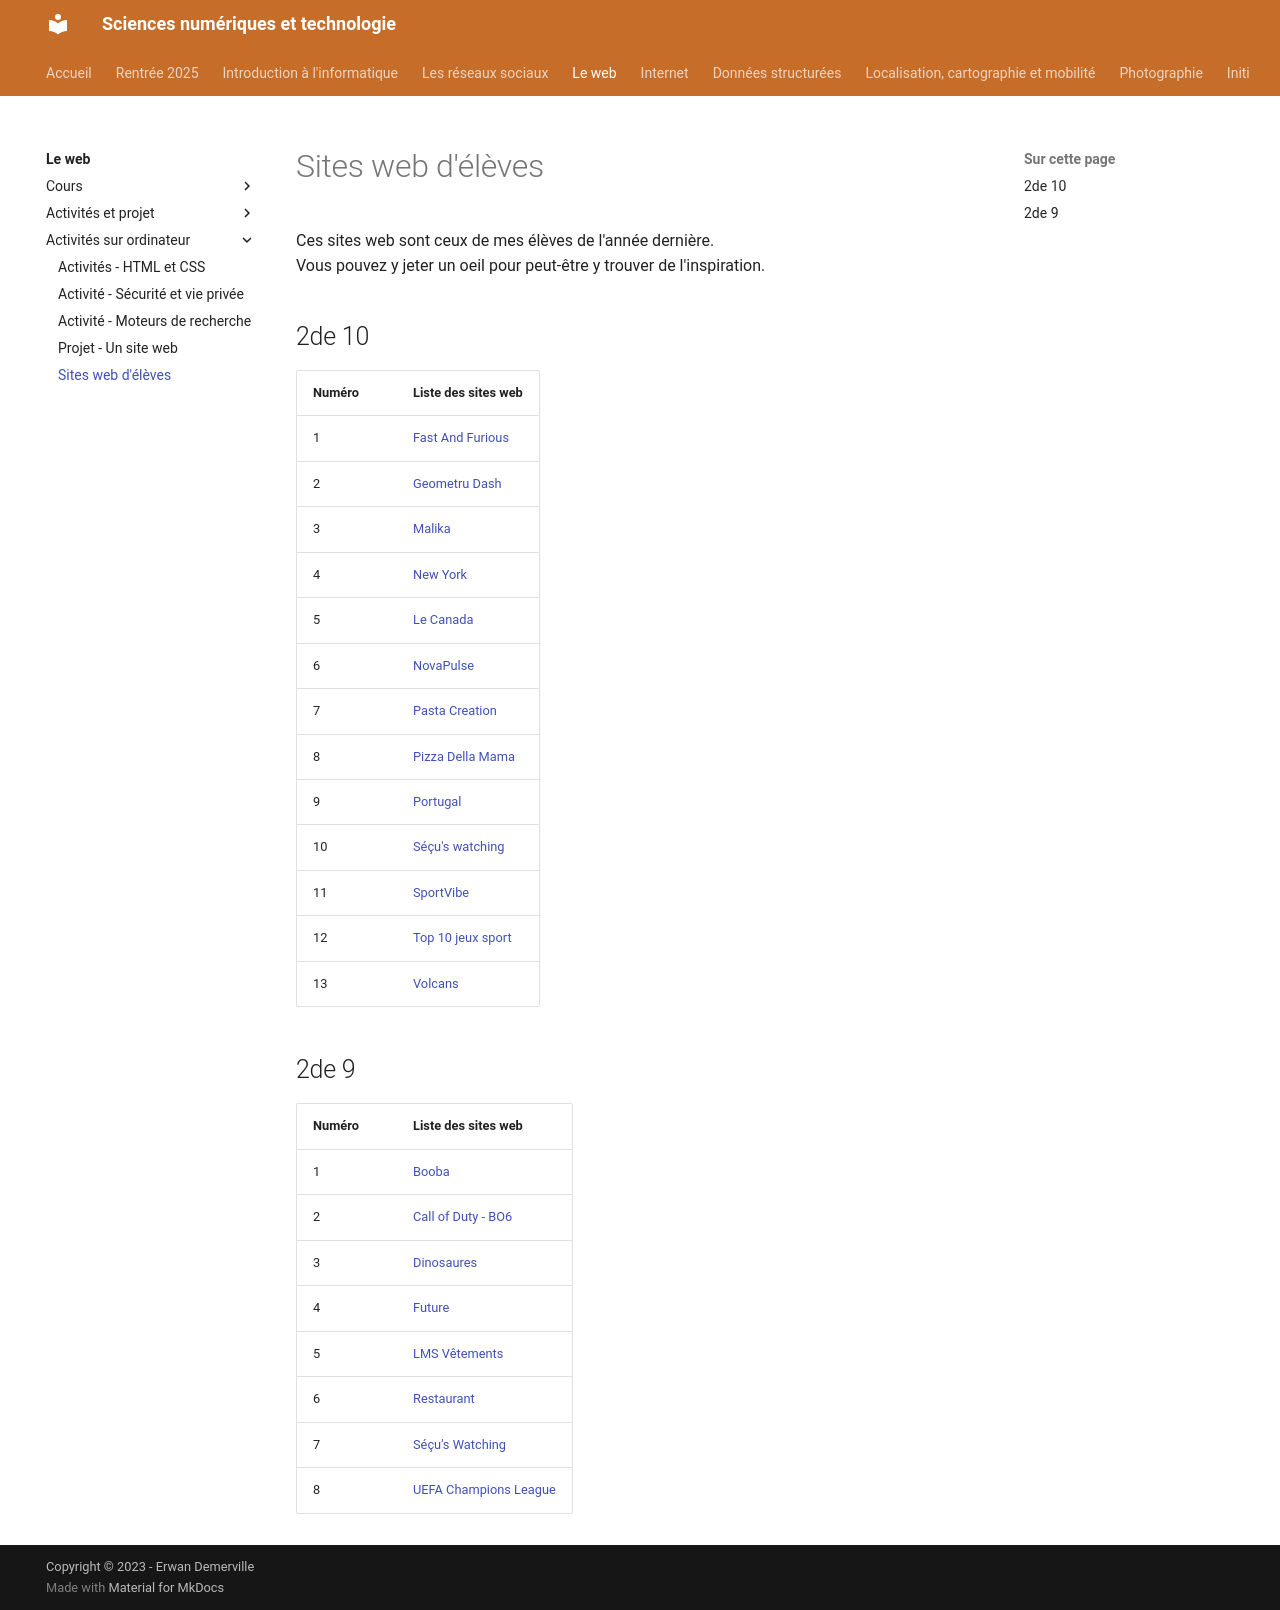

repository: erwandemerville/snt · page: web/sites_eleves/index.html · generator: mkdocs

# Sites web d'élèves

Ces sites web sont ceux de mes élèves de l'année dernière.  
Vous pouvez y jeter un oeil pour peut-être y trouver de l'inspiration.

## 2de 10

| Numéro | Liste des sites web                             |
| ------ | ----------------------------------------------- |
|    1   | [Fast And Furious](sites_eleves/2de10/Fast_And_Furious/index.html) |
|    2   | [Geometru Dash](sites_eleves/2de10/geometry_dash/index.html) |
|    3   | [Malika](sites_eleves/2de10/Malika/index.html) |
|    4   | [New York](sites_eleves/2de10/New_York/index.html) |
|    5   | [Le Canada](sites_eleves/2de10/Canada/index.html) |
|    6   | [NovaPulse](sites_eleves/2de10/NovaPulse/index.html) |
|    7   | [Pasta Creation](sites_eleves/2de10/Pasta_Creation/PastaCreation.html) |
|    8   | [Pizza Della Mama](sites_eleves/2de10/PizzaDellaMama/pizza%202.html) |
|    9   | [Portugal](sites_eleves/2de10/portugal/index.html) |
|    10   | [Séçu's watching](sites_eleves/2de10/secuswatching/index.html) |
|    11   | [SportVibe](sites_eleves/2de10/SportVibe/index.html) |
|    12   | [Top 10 jeux sport](sites_eleves/2de10/top10_jeux_sport/index.HTML) |
|    13   | [Volcans](sites_eleves/2de10/Volcans/index.html) |

## 2de 9

| Numéro | Liste des sites web                             |
| ------ | ----------------------------------------------- |
|    1   | [Booba](sites_eleves/2nde9/Booba/index.html) |
|    2   | [Call of Duty - BO6](sites_eleves/2nde9/CallOfDuty_BO6/index.html) |
|    3   | [Dinosaures](sites_eleves/2nde9/Dinosaures/index.html) |
|    4   | [Future](sites_eleves/2nde9/Future/index.html) |
|    5   | [LMS Vêtements](sites_eleves/2nde9/LMS_Vetements/index.html) |
|    6   | [Restaurant](sites_eleves/2nde9/Restaurant/snt%20oral%20site%20web.html) |
|    7   | [Séçu's Watching](sites_eleves/2nde9/Secus_Watching/index.html) |
|    8   | [UEFA Champions League](sites_eleves/2nde9/UEFA_Champions_League/index.html) |
